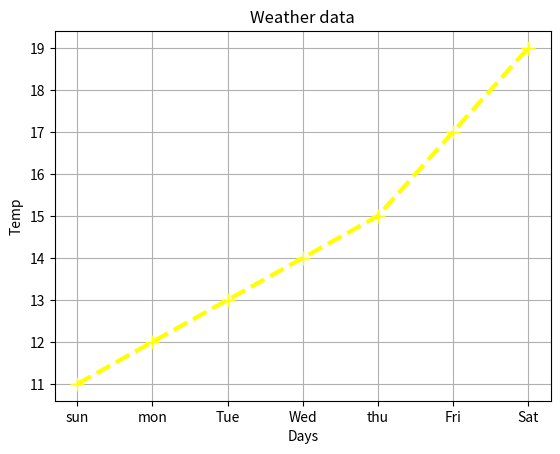

Write Python code to recreate this figure.
import matplotlib.pyplot as plt

# collect their data ..

x = ["sun","mon","Tue","Wed","thu","Fri","Sat"]
y = [11,12,13,14,15,17,19]

# create graph....

plt.title("Weather data")

plt.xlabel("Days")

plt.ylabel("Temp")

plt.plot(x,y,marker="+",color="yellow",markersize =10, markerfacecolor="blue",linestyle="dashed",linewidth=3)
plt.grid()

plt.show()